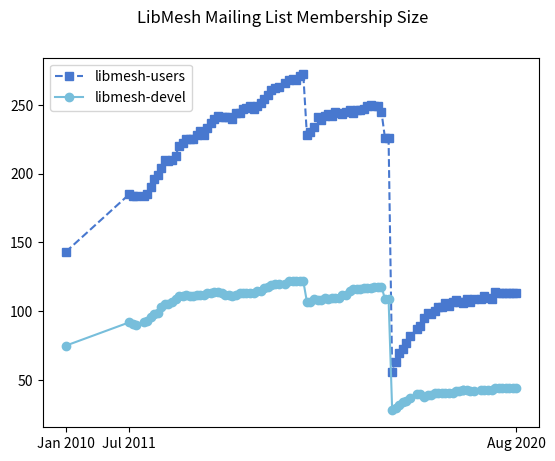
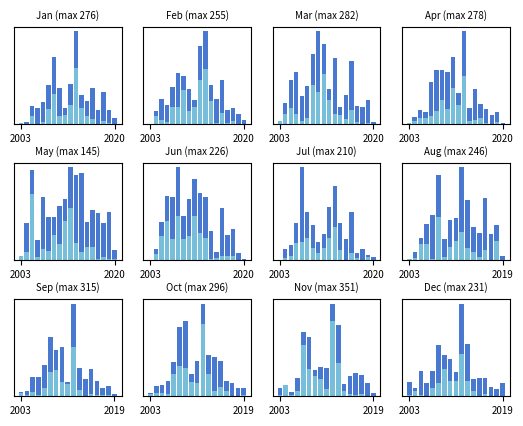
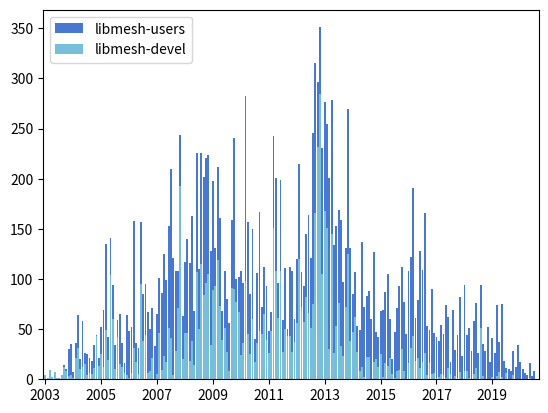

The script that saved these images, in order:
#!/usr/bin/env python
import matplotlib.pyplot as plt
import numpy as np
from operator import add

# Import stuff for working with dates
from datetime import datetime
from matplotlib.dates import date2num, num2date

# Number of messages to libmesh-devel and libmesh-users over the life
# of the project.  I cut and pasted these from the sf website: they
# are in basically the same format as those pages, which is to say,
# not particularly useful for plotting.

# Administrative interface for both lists.
# https://lists.sourceforge.net/lists/admindb/libmesh-users
# https://lists.sourceforge.net/lists/admindb/libmesh-devel

# You can now see the subscriber counts for both lists in another place:
# https://sourceforge.net/p/libmesh/admin/mailman/

# Month, year, libmesh-devel subscriber count, libmesh-users subscriber count
membership_data = [
    'Jan 2010', 75, 143,
    'Jul 2011', 92, 185,
    'Aug 2011', 91, 184,
    'Sep 2011', 90, 184,
    'Nov 2011', 92, 184,
    'Dec 2011', 93, 185,
    'Jan 2012', 96, 190,
    'Feb 2012', 98, 196,
    'Mar 2012', 99, 199,
    'Apr 2012', 103, 204,
    'May 2012', 105, 210,
    'Jun 2012', 105, 209,
    'Jul 2012', 107, 210,
    'Aug 2012', 109, 213,
    'Sep 2012', 111, 220,
    'Oct 2012', 111, 222,
    'Nov 2012', 112, 225,
    'Dec 2012', 111, 225,
    'Jan 2013', 111, 225,
    'Feb 2013', 112, 228,
    'Mar 2013', 112, 231,
    'Apr 2013', 112, 228,
    'May 2013', 113, 233,
    'Jun 2013', 113, 237,
    'Jul 2013', 114, 240,
    'Aug 2013', 114, 242,
    'Sep 2013', 113, 241,
    'Oct 2013', 112, 241,
    'Nov 2013', 112, 241,
    'Dec 2013', 111, 240,
    'Jan 2014', 112, 244,
    'Feb 2014', 113, 244,
    'Mar 2014', 113, 247,
    'Apr 2014', 113, 248,
    'May 2014', 113, 249,
    'Jun 2014', 113, 247,
    'Jul 2014', 115, 249,
    'Aug 2014', 115, 251,
    'Sep 2014', 117, 254,
    'Oct 2014', 118, 257,
    'Nov 2014', 119, 261,
    'Dec 2014', 120, 262,
    'Jan 2015', 120, 263,
    'Mar 2015', 120, 266, # I missed getting data for Feb 2015
    'Apr 2015', 122, 268,
    'May 2015', 122, 269,
    'Jun 2015', 122, 268,
    'Jul 2015', 122, 271,
    'Aug 2015', 122, 272,
    'Sep 2015', 107, 228,
    'Oct 2015', 107, 230,
    'Nov 2015', 109, 234,
    'Dec 2015', 108, 241,
    'Jan 2016', 108, 239,
    'Feb 2016', 110, 242,
    'Mar 2016', 109, 243,
    'Apr 2016', 110, 242,
    'May 2016', 110, 245,
    'Jun 2016', 110, 244,
    'Jul 2016', 112, 243,
    'Aug 2016', 112, 245,
    'Sep 2016', 115, 246,
    'Oct 2016', 116, 244,
    'Nov 2016', 116, 246,
    'Dec 2016', 116, 246,
    'Jan 2017', 117, 247,
    'Feb 2017', 117, 249,
    'Mar 2017', 117, 250,
    'Apr 2017', 118, 249,
    'May 2017', 118, 249,
    'Jun 2017', 118, 245,
    'Jul 2017', 109, 226,
    'Aug 2017', 109, 226,
    'Sep 2017', 28, 56,   # Sourceforge must have finally dropped the people who didn't reconfirm their mailing list subscriptions!
    'Oct 2017', 30, 63,
    'Nov 2017', 32, 70,
    'Dec 2017', 34, 73,
    'Jan 2018', 35, 77,
    'Feb 2018', 37, 82,
    'Apr 2018', 40, 87,
    'May 2018', 40, 89,
    'Jun 2018', 38, 95,
    'Jul 2018', 39, 99,
    'Aug 2018', 39, 98,
    'Sep 2018', 41, 100,
    'Oct 2018', 41, 103,
    'Nov 2018', 41, 103,
    'Dec 2018', 41, 106,
    'Jan 2019', 41, 104,
    'Feb 2019', 41, 107,
    'Mar 2019', 42, 108,
    'Apr 2019', 42, 107,
    'May 2019', 43, 106,
    'May 2019', 43, 107,
    'Jun 2019', 43, 109,
    'Jul 2019', 42, 107,
    'Aug 2019', 42, 109,
    'Oct 2019', 43, 109,
    'Nov 2019', 43, 111,
    'Dec 2019', 43, 110,
    'Jan 2020', 43, 109,
    'Feb 2020', 44, 114,
    'Mar 2020', 44, 113,
    'Apr 2020', 44, 113,
    'May 2020', 44, 113,
    'Jun 2020', 44, 113,
    'Jul 2020', 44, 113,
    'Aug 2020', 44, 113,
]

# Strip out the dates from membership_data
date_strings = membership_data[0::3]

# Convert date strings into numbers
date_nums = []
for d in date_strings:
  date_nums.append(date2num(datetime.strptime(d, '%b %Y')))

# Strip out the number of libmesh-devel subscribers from membership_data
devel_count = membership_data[1::3]

# Strip out the number of libmesh-users subscribers from membership_data
users_count = membership_data[2::3]

# Get a reference to the figure
fig = plt.figure()

# 111 is equivalent to Matlab's subplot(1,1,1) command
ax = fig.add_subplot(111)

# The colors used come from sns.color_palette("muted").as_hex() They
# are the "same basic order of hues as the default matplotlib color
# cycle but more attractive colors."
muted_dark_blue = u'#4878cf'
muted_green = u'#6acc65'
muted_red = u'#d65f5f'
muted_purple = u'#b47cc7'
muted_yellow = u'#c4ad66'
muted_light_blue = u'#77bedb'

# Choose colors from the list above.
primary = muted_dark_blue
secondary = muted_light_blue

# Plot libmesh-users mailing list membership over time
ax.plot(date_nums, users_count, color=primary, marker='s', linestyle='--', label='libmesh-users')

# Plot libmesh-devel mailing list membership over time
ax.plot(date_nums, devel_count, color=secondary, marker='o', linestyle='-', label='libmesh-devel')

# Add a legend to the plot.
plt.legend(loc='upper left')

# Create title
fig.suptitle('LibMesh Mailing List Membership Size')

# Set up xticks and xticklabels
N = len(devel_count)
xtick_indexes = [0, 1, N-1]

xticks = []
xticklabels = []
for index in xtick_indexes:
    xticks.append(date_nums[index])
    xticklabels.append(date_strings[index])

ax.set_xticks(xticks)
ax.set_xticklabels(xticklabels)

# Save as PDF
plt.savefig('libmesh_mailinglists_membership.pdf')




# libmesh-devel
# https://sourceforge.net/p/libmesh/mailman/libmesh-devel/
#            jan  feb  mar  apr  may  jun  jul  aug  sep  oct  nov  dec
devel_data = [
    '2003',    4,   1,   9,   2,   7,   1,   1,   4,  12,   8,   3,   4,
    '2004',    1,  21,  31,  10,  12,  15,   4,   6,   5,  11,  43,  13,
    '2005',   25,  12,  49,  19, 104,  60,  10,  42,  15,  12,   6,   4,
    '2006',    1,   6,  31,  17,   5,  95,  38,  44,   6,   8,  21,   0,
    '2007',    5,  46,   9,  23,  17,  51,  41,   4,  28,  71, 193,  20,
    '2008',   46,  46,  18,  38,  14, 107,  50, 115,  84,  96, 105,  34,
    '2009',   89,  93, 119,  73,  39,  51,  27,   8,  91,  90,  77,  67,
    '2010',   24,  36,  98,  45,  25,  60,  17,  36,  48,  45,  65,  39,
    '2011',   26,  48, 151, 108,  61, 108,  27,  50,  43,  43,  27,  37,
    '2012',   56, 120,  72,  57,  82,  66,  51,  75, 166, 232, 284, 105, # Dec 10, 2012 libmesh moved to github
    '2013',  168, 151,  30, 145,  26,  53,  76,  33,  23,  72, 125,  38,
    '2014',   47,  62,  27,   8,  12,   2,  22,  22,   0,  17,  20,  12,
    '2015',   25,   2,  16,  13,  21,   5,   1,   8,   9,  30,   8,   0,
    '2016',   16,  31,  43,  18,  21,  11,  17,  26,   4,  16,   5,   6,
    '2017',    1,   2,   5,   4,   1,  11,   5,   0,   3,   1,   7,   0,
    '2018',    8,   8,   1,   0,   5,  11,   0,  51,   3,   0,   0,   0,
    '2019',    2,   0,   3,   7,   2,   0,   6,   0,   0,   4,   0,   0,
    '2020',    0,   0,   0,   0,   1,   0,   0,
]

# libmesh-users starts in Sept 2003!
# https://sourceforge.net/p/libmesh/mailman/libmesh-users/
#            jan  feb  mar  apr  may  jun  jul  aug  sep  oct  nov     dec
users_data = [
    '2003',    0,   0,   0,   0,   0,   0,   0,   0,   2,   2,  27,  31,
    '2004',    6,  15,  33,  10,  46,  11,  21,  15,  13,  23,   1,   8,
    '2005',   27,  57,  86,  23,  37,  34,  24,  17,  50,  24,  10,  60,
    '2006',   47,  46, 127,  19,  26,  62,  47,  51,  61,  42,  50,  33,
    '2007',   60,  55,  77, 102,  82, 102, 169, 117,  80,  37,  51,  43,
    '2008',   71,  94,  98, 125,  54, 119,  60, 111, 118, 125, 119,  94,
    '2009',  109,  38,  93,  88,  29,  57,  53,  48,  68, 151,  23,  35,
    '2010',   84,  60, 184, 112,  60,  90,  23,  70, 119,  27,  47,  54,
    '2011',   22,  19,  92,  93,  35,  91,  32,  61,   7,  69,  81,  23,
    '2012',   64,  95,  35,  36,  63,  98,  70, 171, 149,  64,  67, 126, # Dec 10, 2012 libmesh moved to github
    '2013',  108, 104, 171, 133, 108, 100,  93, 126,  74,  59, 145,  93,
    '2014',   38,  45,  26,  41, 125,  70,  61,  66,  60, 110,  27,  30,
    '2015',   43,  67,  71,  92,  39,  15,  46,  63,  84,  82,  69,  45,
    '2016',   92,  91, 148,  43,  58, 117,  92, 140,  49,  33,  85,  40,
    '2017',   41,  36,  49,  41,  73,  51,  12,  69,  26,  43,  75,  23,
    '2018',   86,  36,  50,  28,  53,  65,  26,  43,  32,  28,  52,  17,
    '2019',   39,  26,  71,  30,  73,  18,   5,  10,   8,  24,  12,  34,
    '2020',   17,  10,   6,   4,  15,   3,   8,
]

# Make plot of monthly data
fig.clf()

# Use a smaller font size on these plots since they are... smaller.
by_month_fontsize = 7

month_names = ['Jan', 'Feb', 'Mar', 'Apr', 'May', 'Jun', 'Jul', 'Aug', 'Sep', 'Oct', 'Nov', 'Dec']

# Strip out the year strings
year_strings = devel_data[0::13]

for i in range(0, 12):
  # Strip out the devel_data for the current month.  Note that the
  # stride is 13 since the year string also appears in each row.
  devel_data_current_month = devel_data[i+1::13]

  # Strip out the users_data for the current month
  users_data_current_month = users_data[i+1::13]

  # Get the combined number of messages
  combined_data_current_month = np.add(devel_data_current_month, users_data_current_month)

  # Get reference to the ith axes on a 3x4 grid.  Note that the plot
  # numbering starts at 1, simiarly to Matlab.
  ax = fig.add_subplot(3, 4, i+1)

  # The width of the bars to use in the bar chart
  width=.8

  # Make an x-axis to plot against
  N = len(devel_data_current_month)
  x = np.linspace(1, N, N)

  # Plot the summed data
  ax.bar(x, combined_data_current_month, width, color=primary)

  # Plot only the libmesh-devel data
  ax.bar(x, devel_data_current_month, width, color=secondary)

  # Set up the xticks and labels
  xticks = [1, N]
  xticklabels = [year_strings[0], year_strings[N-1]]
  ax.set_xticks(xticks)
  ax.set_xticklabels(xticklabels, fontsize=by_month_fontsize)

  # Set month name as subplot title
  ax.set_title(month_names[i] + ' (max ' + str(max(combined_data_current_month)) + ')', fontsize=by_month_fontsize)

  # Set an empty set of ticks for the y-axis to turn it off.  This
  # is necessary to declutter the figure.
  ax.get_yaxis().set_ticks([])

# We need to leave a bit more room between the subplots to balance the
# font size we can use with the amount of space available on the
# figure.
# wspace = the amount of width reserved for blank space between subplots
# hspace = the amount of height reserved for white space between subplots
plt.subplots_adjust(wspace=.2, hspace=.4)

# Save as PDF
plt.savefig('libmesh_mailinglists_by_month.pdf')



# Make plot of data from all time
fig.clf()

# Strip out all the list entries which are numbers.  Not sure if this
# is the best or most Python way to do this, but it works...
devel_numbers = [x for x in devel_data if (isinstance(x, str)==False)]
users_numbers = [x for x in users_data if (isinstance(x, str)==False)]

# Get the combined number of messages
combined_devel_users_number = np.add(devel_numbers, users_numbers)

# 111 is equivalent to Matlab's subplot(1,1,1) command
ax = fig.add_subplot(111)

# Make an x-axis to plot against
N = len(combined_devel_users_number)
x = np.linspace(1, N, N)

# Plot the combined data
ax.bar(x, combined_devel_users_number, width, color=primary, label='libmesh-users')

# Plot the libmesh-devel data alone
ax.bar(x, devel_numbers, width, color=secondary, label='libmesh-devel')

# Set bi-yearly xticklabels
year_labels = ['2003', '2005', '2007', '2009', '2011', '2013', '2015', '2017', '2019']

# Set up the corresponding tick locations. This starting point was chosen by
# trial and error because it lined up the tick marks fairly well, but I don't
# understand the logic behind it.
xticks = [.55]
for i in range(1, len(year_labels)):
  xticks.append(xticks[i-1] + 24) # 2 years = 24 months

# Center the ticks slightly
xticks = [x+width/2. for x in xticks]
ax.set_xticks(xticks)
ax.set_xticklabels(year_labels)

# Add a legend to the plot.
plt.legend(loc='upper left')

# Set the xlimits
plt.xlim(0, N+2);

# Save as PDF
plt.savefig('libmesh_mailinglists.pdf')

# Local Variables:
# python-indent: 2
# End:
